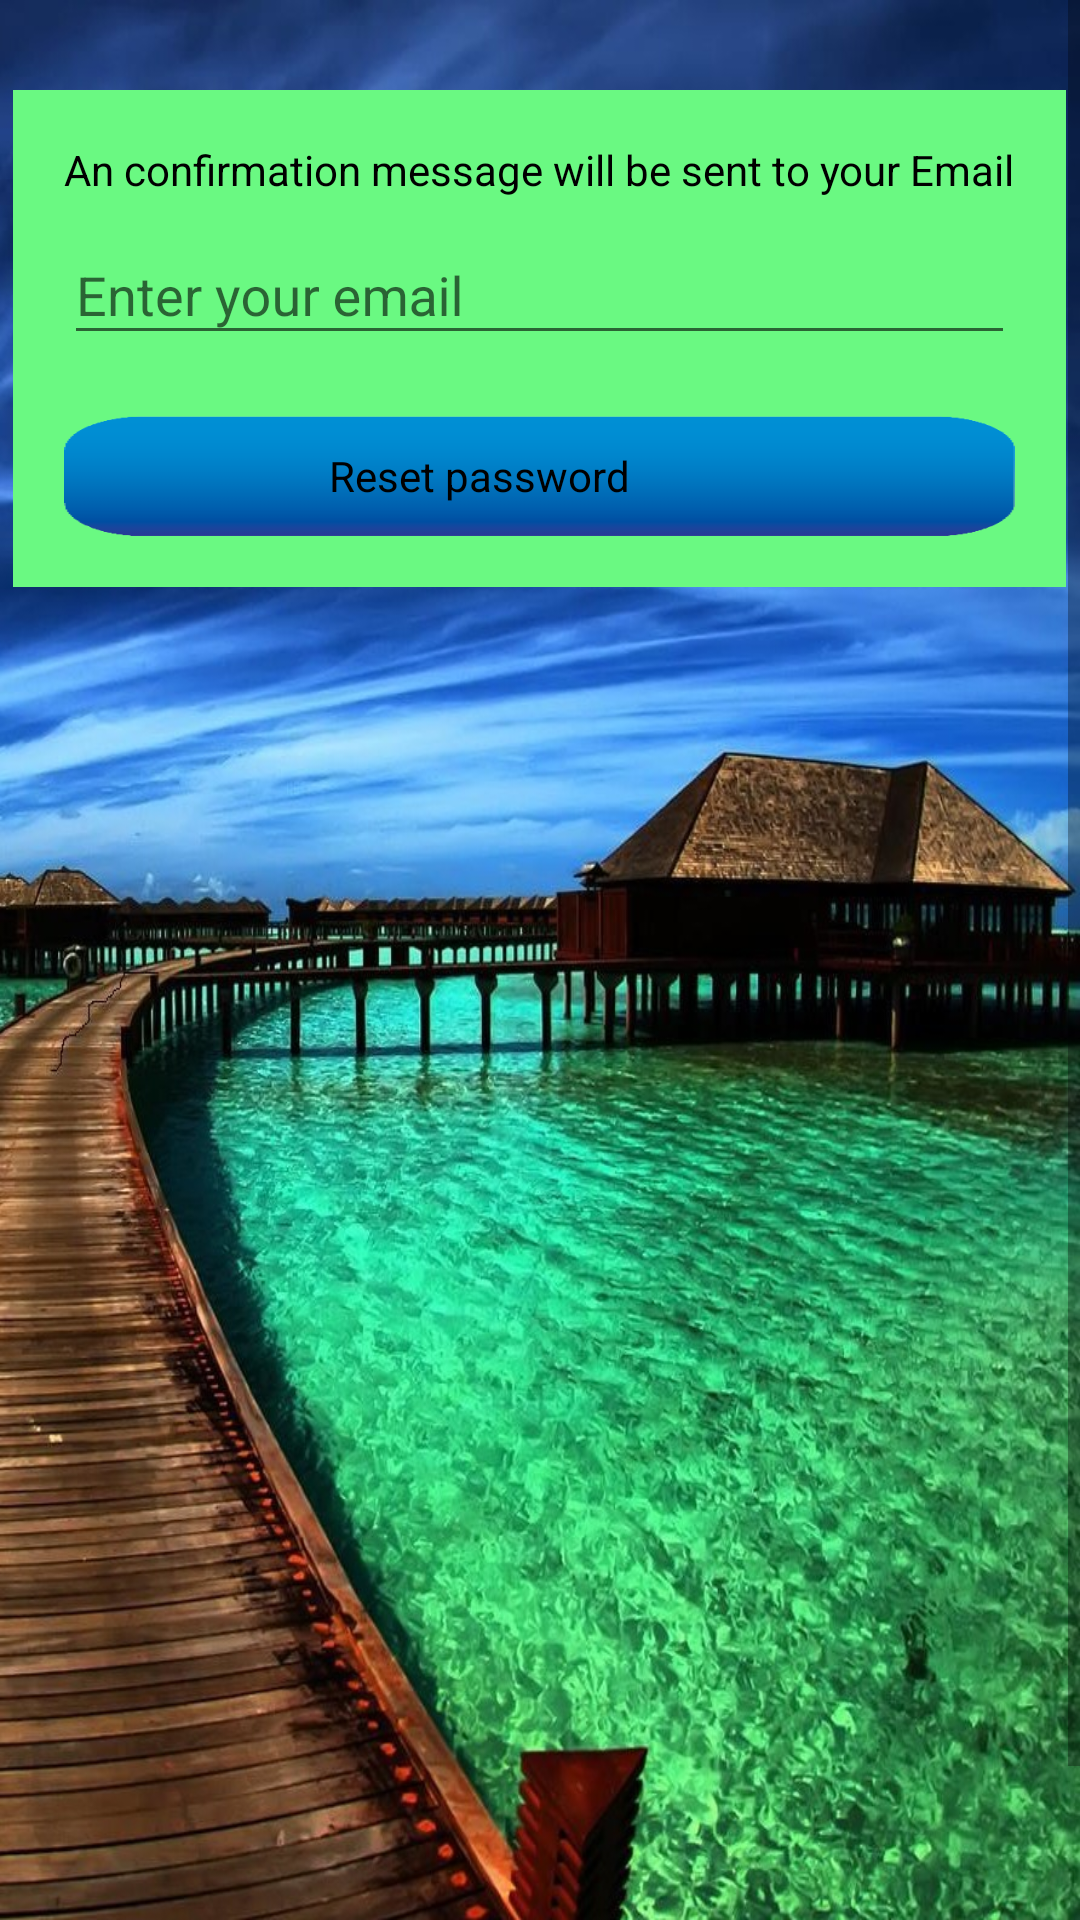

The Android layout XML behind this screen, and the referenced resources:
<!-- AndroidManifest.xml: application theme AppTheme -->
<!-- res/layout/activity_reset_password.xml -->
<?xml version="1.0" encoding="utf-8"?>
<ScrollView
    xmlns:android="http://schemas.android.com/apk/res/android"
    xmlns:app="http://schemas.android.com/apk/res-auto"
    xmlns:tools="http://schemas.android.com/tools"
    android:layout_width="match_parent"
    android:layout_height="match_parent"
    android:background="@drawable/main"
    tools:context="com.example.cgpammu.resetPassword">

    <LinearLayout
        android:layout_width="match_parent"
        android:layout_height="match_parent"
        android:orientation="vertical">

        <Space
            android:layout_width="match_parent"
            android:layout_height="30dp" />

        <LinearLayout
            android:layout_width="wrap_content"
            android:layout_height="wrap_content"
            android:background="#6AF982"
            android:layout_gravity="center"
            android:orientation="vertical"
            android:padding="17dp">

            <TextView
                android:id="@+id/textView16"
                android:layout_width="wrap_content"
                android:layout_height="wrap_content"
                android:layout_gravity="center"
                android:gravity="center"
                android:text="An confirmation message will be sent to your Email"
                android:textColor="#000000" />


            <com.google.android.material.textfield.TextInputLayout
                android:layout_width="match_parent"
                android:layout_height="wrap_content"
                app:errorEnabled="true">

                <com.google.android.material.textfield.TextInputEditText
                    android:id="@+id/resetPassword"
                    android:layout_width="match_parent"
                    android:layout_height="wrap_content"
                    android:hint="Enter your email"
                    android:inputType="textEmailAddress" />

            </com.google.android.material.textfield.TextInputLayout>


            <FrameLayout
                android:layout_width="match_parent"
                android:layout_height="40dp"
                android:layout_gravity="center">

                <ImageButton
                    android:layout_width="wrap_content"
                    android:layout_height="wrap_content"
                    android:background="#00FFFFFF"
                    android:onClick="resetpassword"
                    android:scaleType="fitXY"
                    app:srcCompat="@drawable/bluebutton" />

                <LinearLayout
                    android:layout_width="match_parent"
                    android:layout_height="match_parent">

                    <Space
                        android:layout_width="wrap_content"
                        android:layout_height="wrap_content"
                        android:layout_weight="1" />

                    <TextView
                        android:id="@+id/textView11"
                        android:layout_width="wrap_content"
                        android:layout_height="wrap_content"
                        android:layout_gravity="center_vertical"
                        android:paddingRight="10dp"
                        android:text="Reset password"
                        android:textColor="#000000" />

                    <ImageView
                        android:id="@+id/imageView9"
                        android:layout_width="30dp"
                        android:layout_height="30dp"
                        android:layout_gravity="center_vertical"
                        android:scaleType="fitXY"
                        app:srcCompat="@drawable/padlock" />

                    <Space
                        android:layout_width="wrap_content"
                        android:layout_height="wrap_content"
                        android:layout_weight="1" />

                </LinearLayout>
            </FrameLayout>


        </LinearLayout>

        <Space
            android:layout_width="match_parent"
            android:layout_height="500dp" />

    </LinearLayout>

</ScrollView>
<!-- resources referenced by this layout -->
<resources>
  <!-- drawable bluebutton: png bitmap (drawable, 17731 bytes) -->
  <!-- drawable main: jpg bitmap (drawable, 291160 bytes) -->
  <style name="AppTheme" parent="Theme.AppCompat.Light.DarkActionBar">
          
          <item name="colorPrimary">@color/colorPrimary</item>
          <item name="colorPrimaryDark">@color/colorPrimaryDark</item>
          <item name="colorAccent">@color/colorAccent</item>
  
          <item name="android:windowLightStatusBar" tools:ignore="NewApi">true</item>
          <item name="android:statusBarColor" tools:ignore="NewApi">@android:color/transparent</item>
  
  
      </style>
  <color name="colorPrimary">#1f7199</color>
  <color name="colorPrimaryDark">#1c4e69</color>
  <color name="colorAccent">#D81B60</color>
</resources>
